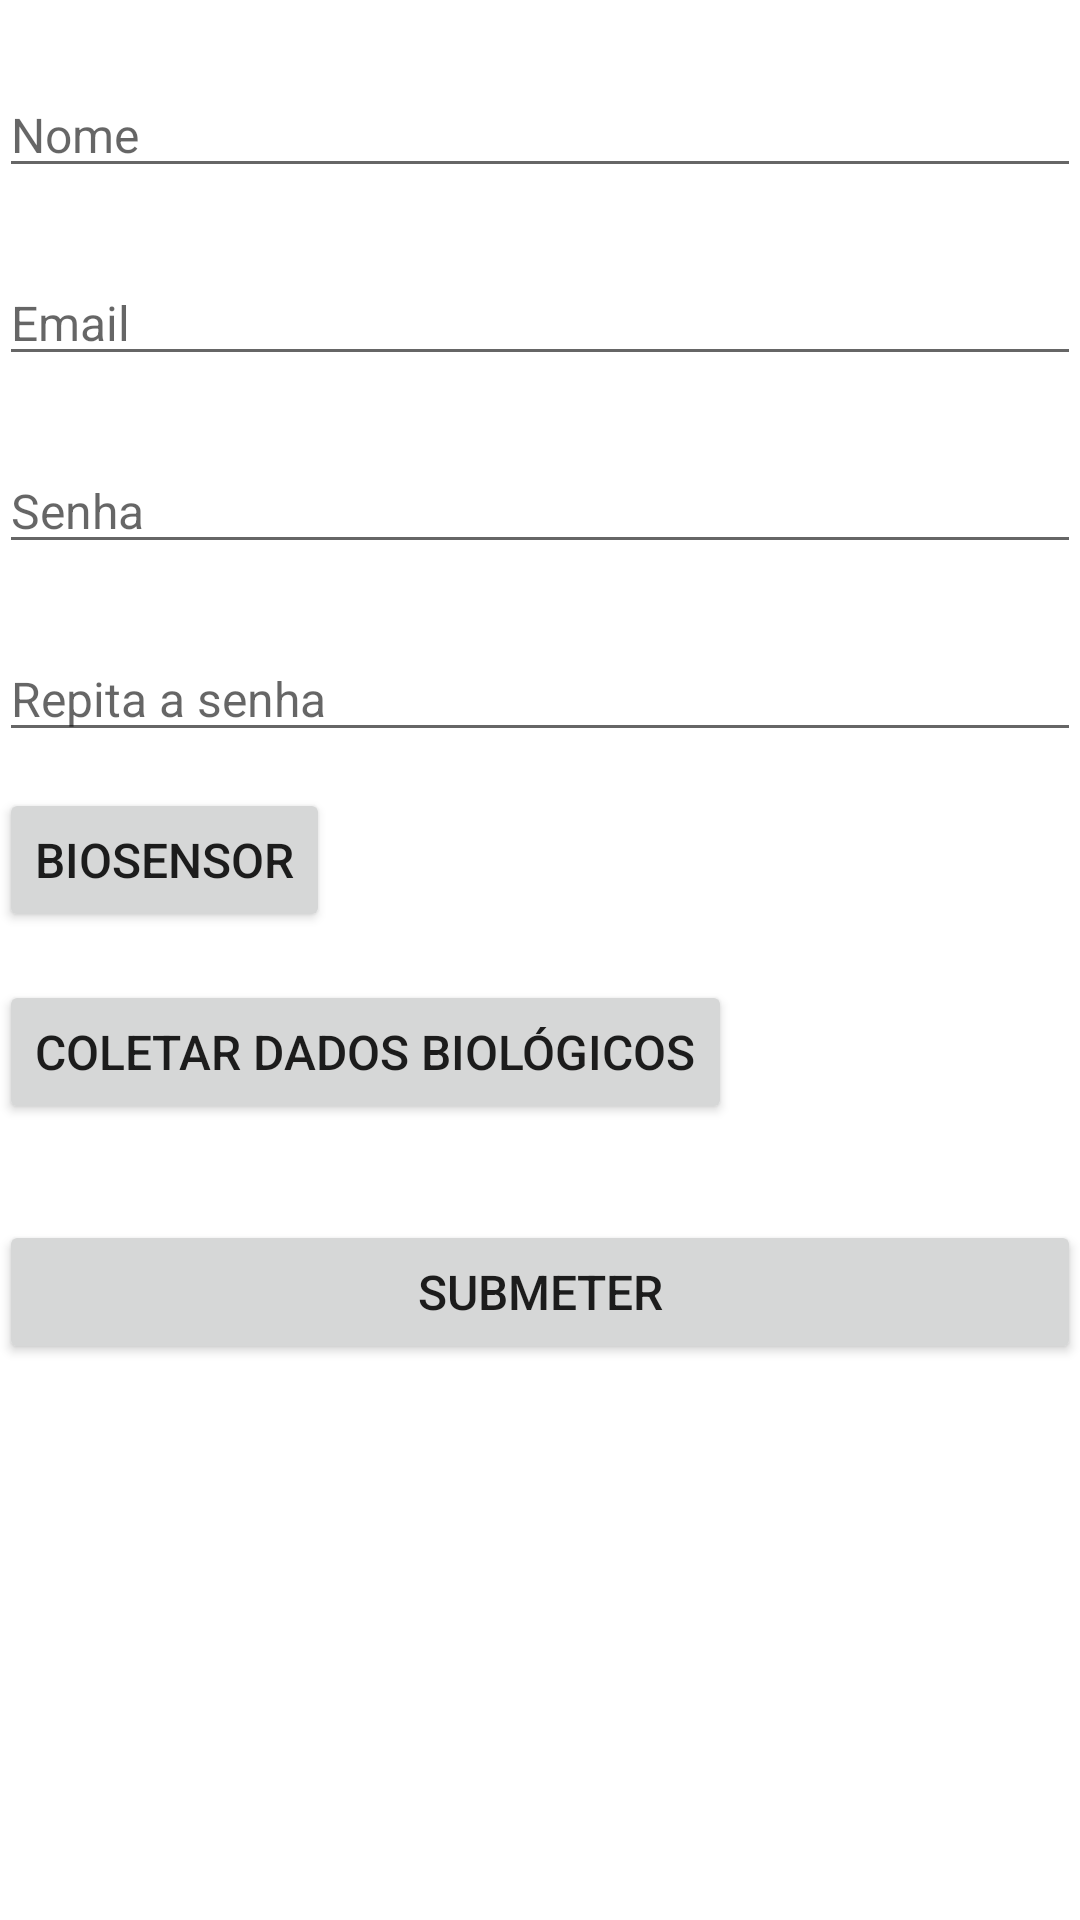

Layout XML and referenced resources for this Android screen:
<!-- AndroidManifest.xml: application theme AppTheme -->
<!-- res/layout/activity_cadastro_usuario.xml -->
<?xml version="1.0" encoding="utf-8"?>
<RelativeLayout xmlns:android="http://schemas.android.com/apk/res/android"
    xmlns:tools="http://schemas.android.com/tools"
    android:layout_width="match_parent"
    android:layout_height="match_parent"
    android:paddingBottom="@dimen/activity_vertical_margin"
    android:paddingLeft="@dimen/activity_horizontal_margin"
    android:paddingRight="@dimen/activity_horizontal_margin"
    android:paddingTop="@dimen/activity_vertical_margin"
    android:background="@color/backgroundRenatoRPV"
    tools:context="com.renato.example.gui.CadastroUsuarioActivity">

    <EditText
        android:id="@+id/campoNome"
        android:layout_width="match_parent"
        android:layout_height="wrap_content"
        android:hint="@string/name_field_hint"
        android:inputType="textPersonName"
        android:layout_marginTop="24dp"
        android:maxLines="1"
        android:textSize="16sp"
        android:layout_alignParentStart="true"/>

    <EditText
        android:id="@+id/campoEmail"
        android:layout_width="match_parent"
        android:layout_height="wrap_content"
        android:hint="@string/email_field_hint"
        android:inputType="textEmailAddress"
        android:layout_marginTop="24dp"
        android:maxLines="1"
        android:textSize="16sp"
        android:layout_alignParentStart="true"
        android:layout_below="@+id/campoNome" />

    <EditText
        android:id="@+id/campoSenha"
        android:layout_width="match_parent"
        android:layout_height="wrap_content"
        android:hint="@string/password_field_hint"
        android:inputType="textPassword"
        android:layout_marginTop="24dp"
        android:maxLines="1"
        android:textSize="16sp"
        android:layout_alignParentStart="true"
        android:layout_below="@id/campoEmail" />

    <EditText
        android:id="@+id/campoRepeteSenha"
        android:layout_width="match_parent"
        android:layout_height="wrap_content"
        android:hint="@string/repeat_password_field_hint"
        android:inputType="textPassword"
        android:layout_marginTop="24dp"
        android:maxLines="1"
        android:textSize="16sp"
        android:layout_alignParentStart="true"
        android:layout_below="@id/campoSenha"/>

    <Button
        android:id="@+id/cadastro_botao_parear_biosensor"
        android:layout_width="wrap_content"
        android:layout_height="wrap_content"
        android:text="@string/btn_pair_biosensor_text"
        android:textSize="16sp"
        android:layout_marginTop="12dp"
        android:layout_below="@id/campoRepeteSenha"
        android:layout_alignParentStart="true"
        android:onClick="onButtonClickCadastroUsuario"/>

    <Button
        android:id="@+id/cadastro_botao_perfil_biologico"
        android:layout_width="wrap_content"
        android:layout_height="wrap_content"
        android:text="@string/btn_collect_biological_data_text"
        android:textSize="16sp"
        android:layout_marginTop="16dp"
        android:layout_below="@id/cadastro_botao_parear_biosensor"
        android:layout_alignParentStart="true"
        android:onClick="onButtonClickCadastroUsuario"/>

    <Button
        android:id="@+id/botao_cadastrar_usuario"
        android:layout_width="match_parent"
        android:layout_height="wrap_content"
        android:text="@string/btn_submit_text"
        android:textSize="16sp"
        android:layout_marginTop="32dp"
        android:layout_centerHorizontal="true"
        android:layout_below="@id/cadastro_botao_perfil_biologico"
        android:onClick="onButtonClickCadastroUsuario"/>

</RelativeLayout>
<!-- resources referenced by this layout -->
<resources>
  <color name="backgroundRenatoRPV">#FFFFFF</color>
  <string name="btn_collect_biological_data_text">Coletar dados biológicos</string>
  <string name="btn_pair_biosensor_text">Biosensor</string>
  <string name="btn_submit_text">Submeter</string>
  <string name="email_field_hint">Email</string>
  <string name="name_field_hint">Nome</string>
  <string name="password_field_hint">Senha</string>
  <string name="repeat_password_field_hint">Repita a senha</string>
  <style name="AppTheme" parent="Theme.AppCompat.Light.DarkActionBar">
          
          <item name="colorPrimary">@color/backgroundRenatoRPVDark</item>
          <item name="colorPrimaryDark">@color/backgroundRenatoRPVDarker</item>
          <item name="colorAccent">@color/colorAccent</item>
      </style>
  <color name="backgroundRenatoRPVDark">#00e2b2</color>
  <color name="backgroundRenatoRPVDarker">#009979</color>
  <color name="colorAccent">#FF4081</color>
</resources>
